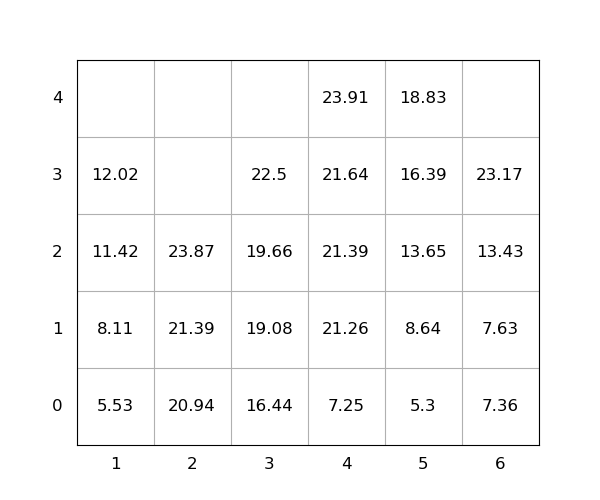

Values plotted in this chart, from the file beside it:
idx, loc_x, loc_y, loc_z, weight, group, score, seq, reloc, size(ft)
1, 4, 0, 0, 7.25, 0, 7.25, 1, 0, 20
2, 4, 0, 1, 21.26, 0, 21.26, 2, 0, 20
3, 4, 0, 2, 21.39, 0, 21.39, 3, 0, 20
4, 4, 0, 3, 21.64, 0, 21.64, 4, 0, 20
5, 4, 0, 4, 23.91, 0, 23.91, 5, 0, 20
6, 2, 0, 0, 20.94, 0, 20.94, 6, 0, 20
7, 3, 0, 0, 16.44, 0, 16.44, 7, 0, 20
8, 5, 0, 0, 5.3, 0, 5.3, 8, 0, 20
9, 2, 0, 1, 21.39, 0, 21.39, 9, 0, 20
10, 3, 0, 1, 19.08, 0, 19.08, 10, 0, 20
11, 5, 0, 1, 8.64, 0, 8.64, 11, 0, 20
12, 5, 0, 2, 13.65, 0, 13.65, 12, 0, 20
13, 2, 0, 2, 23.87, 0, 23.87, 13, 0, 20
14, 6, 0, 0, 7.36, 0, 7.36, 14, 0, 20
15, 3, 0, 2, 19.66, 0, 19.66, 15, 0, 20
16, 1, 0, 0, 5.53, 0, 5.53, 16, 0, 20
17, 3, 0, 3, 22.5, 0, 22.5, 17, 0, 20
18, 1, 0, 1, 8.11, 0, 8.11, 18, 0, 20
19, 1, 0, 2, 11.42, 0, 11.42, 19, 0, 20
20, 5, 0, 3, 16.39, 0, 16.39, 20, 0, 20
21, 6, 0, 1, 7.63, 0, 7.63, 21, 0, 20
22, 6, 0, 2, 13.43, 0, 13.43, 22, 0, 20
23, 5, 0, 4, 18.83, 0, 18.83, 23, 0, 20
24, 6, 0, 3, 23.17, 0, 23.17, 24, 0, 20
25, 1, 0, 3, 12.02, 0, 12.02, 25, 0, 20
